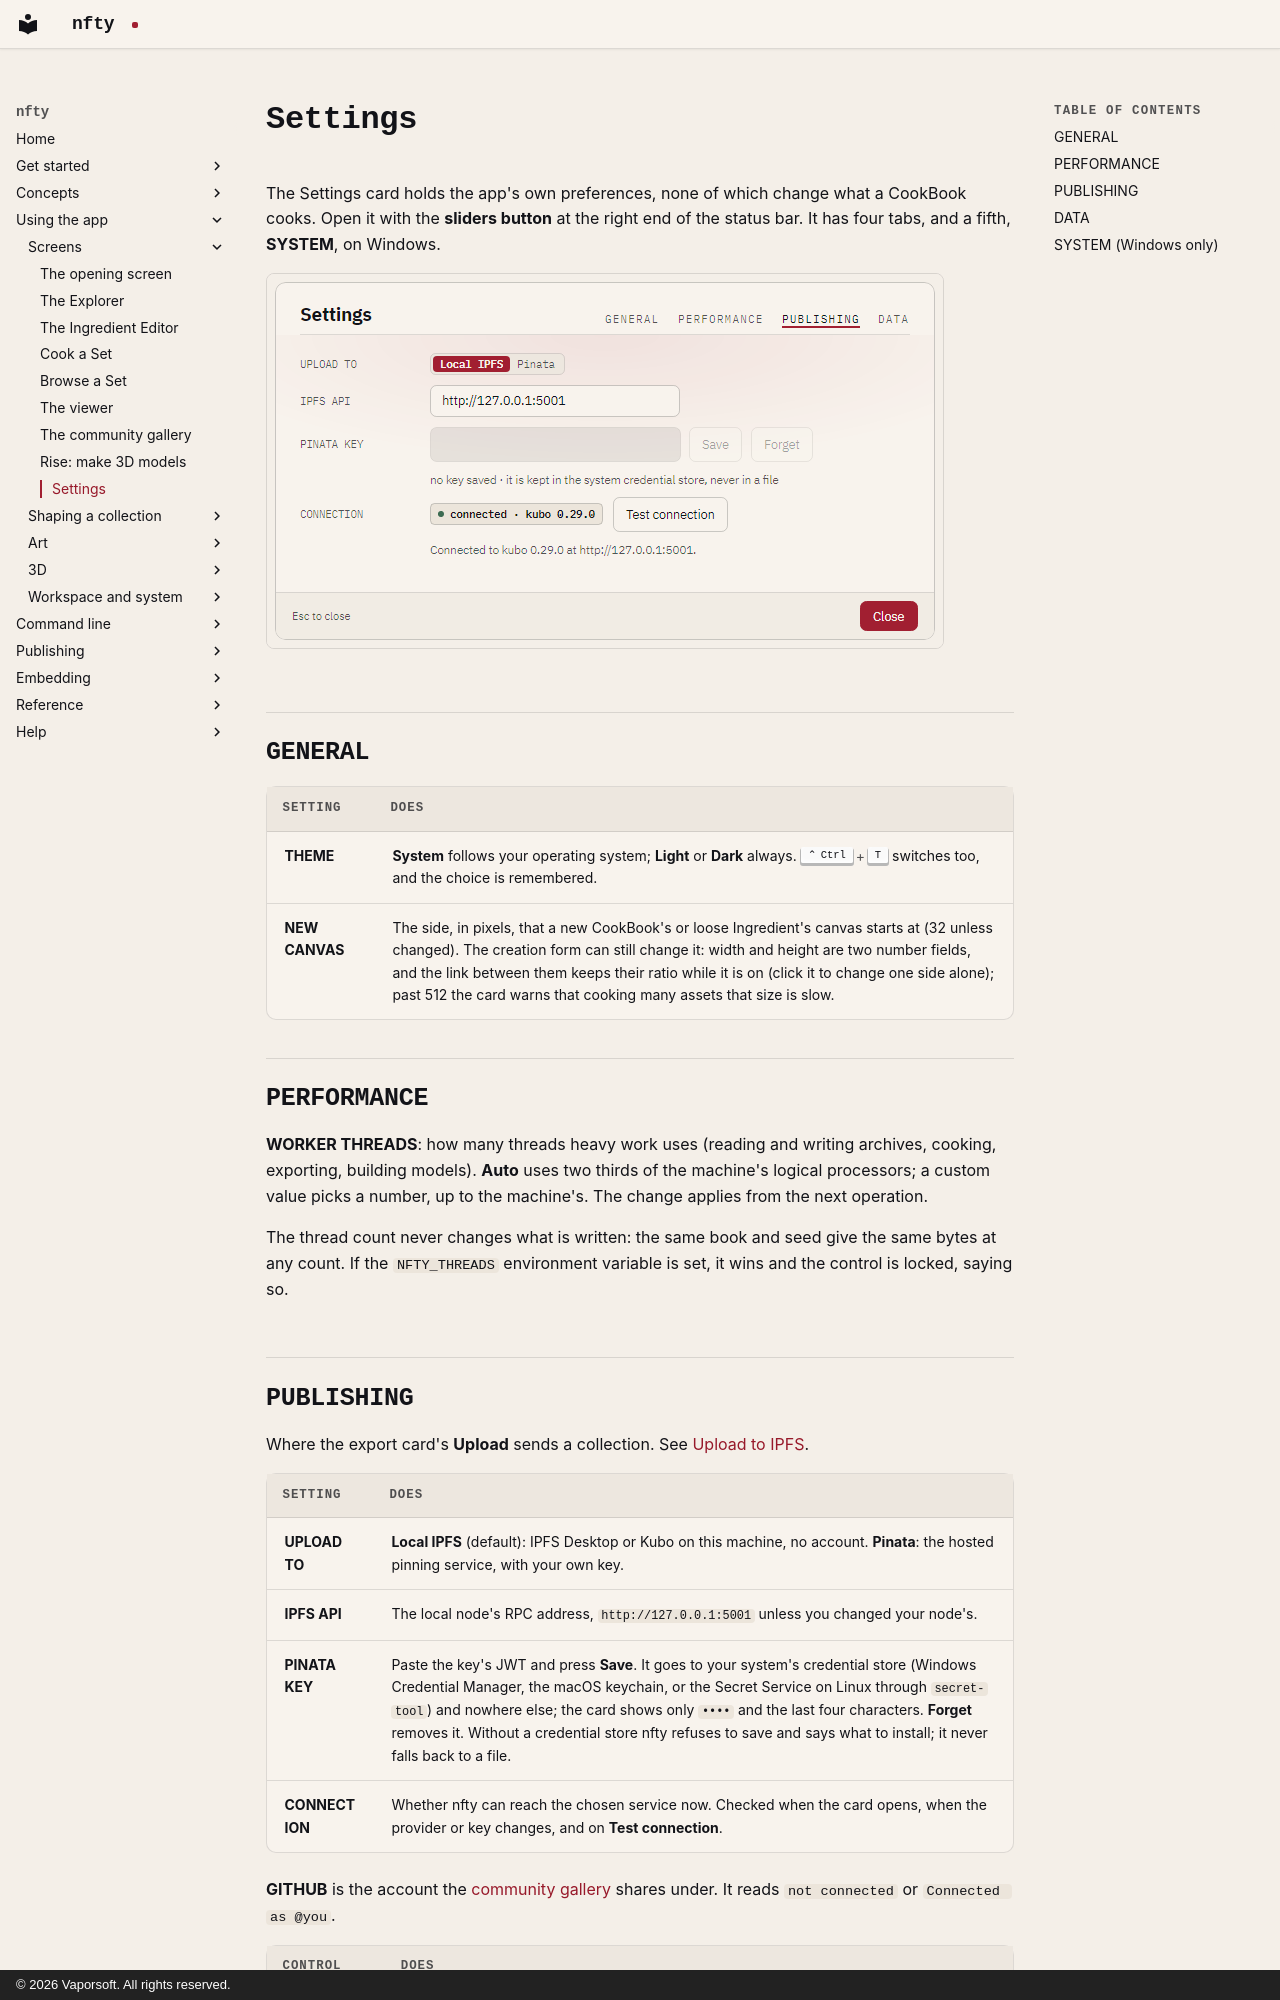

repository: corderro-artz/nfty · page: app/settings/index.html · generator: mkdocs · copyright: © 2026 Vaporsoft. All rights reserved.

# Settings

The Settings card holds the app's own preferences, none of which change what a CookBook cooks. Open it
with the **sliders button** at the right end of the status bar. It has four tabs, and a fifth, **SYSTEM**, on
Windows.

![The Settings card's Publishing page](../images/settings-light.png#only-light)
![The Settings card's Publishing page](../images/settings-dark.png#only-dark)

## GENERAL

| Setting | Does |
|---|---|
| **THEME** | **System** follows your operating system; **Light** or **Dark** always. ++ctrl+t++ switches too, and the choice is remembered. |
| **NEW CANVAS** | The side, in pixels, that a new CookBook's or loose Ingredient's canvas starts at (32 unless changed). The creation form can still change it: width and height are two number fields, and the link between them keeps their ratio while it is on (click it to change one side alone); past 512 the card warns that cooking many assets that size is slow. |

## PERFORMANCE

**WORKER THREADS**: how many threads heavy work uses (reading and writing archives, cooking,
exporting, building models). **Auto** uses two thirds of the machine's logical processors; a custom
value picks a number, up to the machine's. The change applies from the next operation.

The thread count never changes what is written: the same book and seed give the same bytes at any
count. If the `NFTY_THREADS` environment variable is set, it wins and the control is locked, saying
so.
